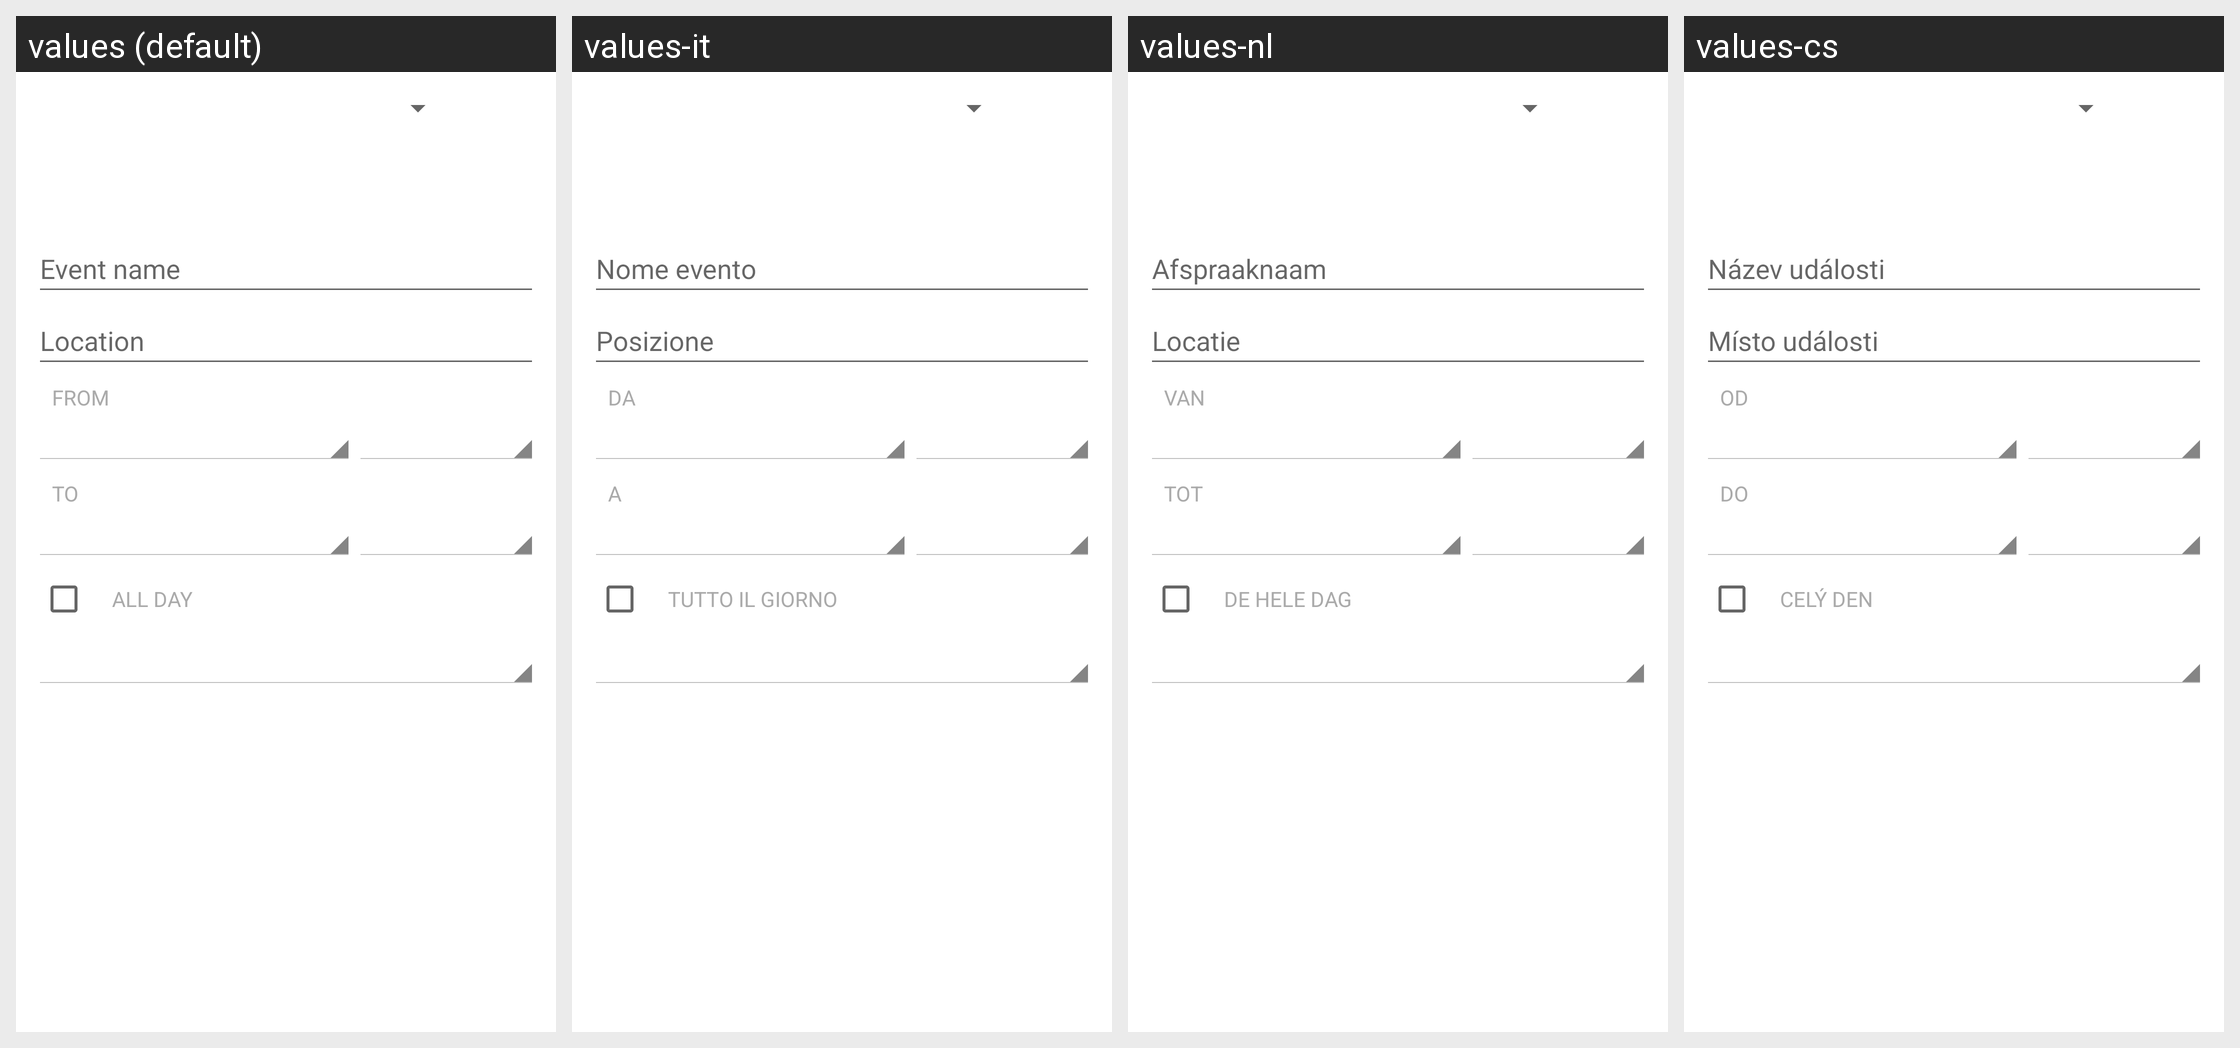

The same Android screen rendered under several of its app's locales, left to right. List the strings drawn on it with the default value and each locale's translation.
Android screen res/layout/edit_event_1.xml rendered under 4 locales, left to right: values (default), values-it, values-nl, values-cs. Device: Nexus 5 (rendered at 1080×1920; each locale shown at half size, 540×960, under a caption strip naming it); theme Theme.MaterialComponents.DayNight.NoActionBar.
Other locales in the repository, not shown: values-af, values-am, values-ar, values-as-rIN, values-ast-rES, values-az, values-az-rAZ, values-be, values-be-rBY, values-bg, values-bn, values-bn-rBD, values-ca, values-cy, values-da, values-de, values-el, values-en-rAU, values-en-rGB, values-en-rIN, values-eo, values-eo-rUY, values-es, values-es-rUS, values-es-rXA, values-et, values-et-rEE, values-eu, values-eu-rES, values-fa, values-fi, values-fr, values-fr-rCA, values-gl-rES, values-gu-rIN, values-hi, values-hr, values-hu, values-hy-rAM, values-in, values-is-rIS, values-iw, values-ja, values-ka-rGE, values-km-rKH, values-kn-rIN, values-ko, values-ku, values-lb, values-lo-rLA, values-lt, values-lv, values-ml-rIN, values-mn-rMN, values-mr-rIN, values-ms, values-ms-rMY, values-my-rMM, values-nb, values-ne-rNP, values-or-rIN, values-pl, values-pt, values-pt-rBR, values-pt-rPT, values-rm, values-ro, values-ru, values-si-rLK, values-sk, values-sl, values-sr, values-sv, values-sw, values-ta-rIN, values-te-rIN, values-th, values-tr, values-ug, values-uk, values-vi, values-zh-rCN, values-zh-rHK, values-zh-rTW, values-zu.
Strings drawn on this screen, with the default value and each locale's value (text and hints the layout hard-codes, and strings that could not be matched under every locale, appear in the picture but are not listed):

hint_what
  values: Event name
  values-it: Nome evento
  values-nl: Afspraaknaam
  values-cs: Název události

hint_where
  values: Location
  values-it: Posizione
  values-nl: Locatie
  values-cs: Místo události

edit_event_from_label
  values: From
  values-it: Da
  values-nl: Van
  values-cs: Od

edit_event_to_label
  values: To
  values-it: A
  values-nl: Tot
  values-cs: Do

edit_event_all_day_label
  values: All day
  values-it: Tutto il giorno
  values-nl: De hele dag
  values-cs: Celý den
